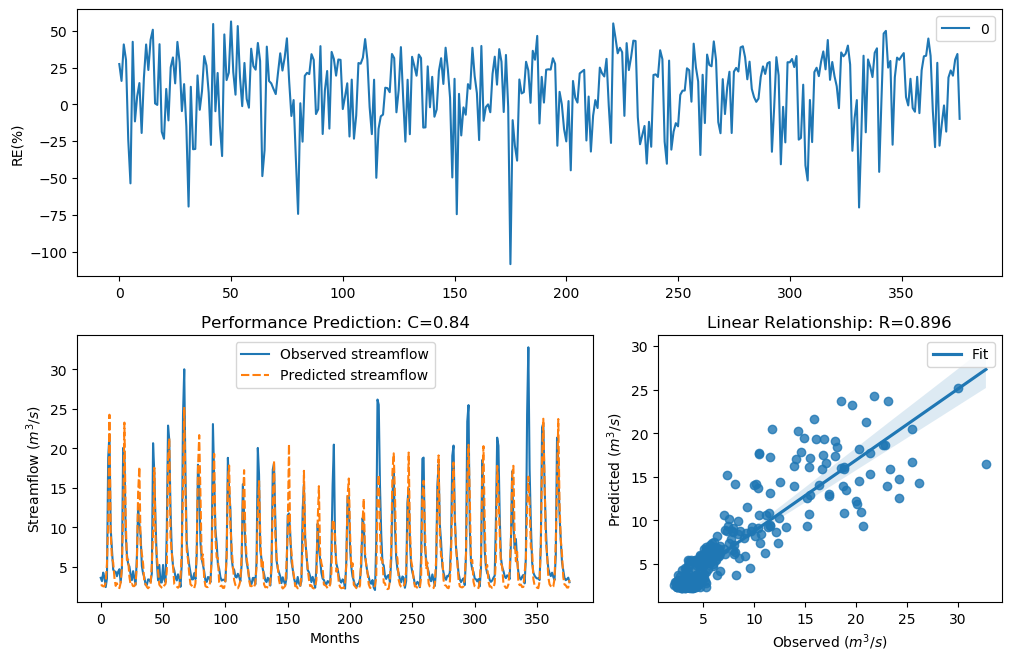

The file beside this chart, header and first rows:
y_true, y_pred, y_true_scaled, y_pred_scaled
3.63, 2.635, -0.29, -0.6729
3.21, 2.698, -0.4343, -0.6439
4.29, 2.543, -0.09927, -0.7166
3.67, 2.559, -0.2773, -0.7092
2.46, 3.043, -0.758, -0.4978
3.54, 5.434, -0.3192, 0.1607
18.82, 10.82, 1.354, 0.856
21.76, 24.26, 1.476, 1.565
9.83, 9.286, 0.7643, 0.7092
7.16, 6.121, 0.4499, 0.2874
4.67, 5.573, -0.004613, 0.1878
4.44, 3.648, -0.06076, -0.2842
4.4, 2.61, -0.07088, -0.6846
3.83, 2.935, -0.2281, -0.5416
4.42, 2.482, -0.0658, -0.7469
4.72, 2.328, 0.007159, -0.8273
3.03, 3.009, -0.5031, -0.5116
4.87, 4.885, 0.04161, 0.04489
20.07, 11.87, 1.408, 0.9426
19.62, 23.27, 1.389, 1.531
9.33, 11.5, 0.7138, 0.9133
6.56, 5.869, 0.3597, 0.243
5.37, 5.951, 0.1479, 0.2577
5.07, 3.795, 0.08563, -0.2388
4.02, 2.738, -0.1728, -0.6256
3.34, 2.863, -0.3873, -0.5716
4.47, 2.573, -0.05324, -0.7021
3.61, 2.579, -0.2964, -0.6994
2.75, 2.874, -0.6205, -0.5668
6.28, 5.413, 0.3143, 0.1565
12.55, 14.41, 0.9944, 1.12
10.44, 17.67, 0.822, 1.299
9.01, 7.93, 0.6798, 0.5533
5.12, 6.675, 0.09631, 0.3778
4.16, 5.415, -0.134, 0.157
3.72, 2.988, -0.2617, -0.52
2.73, 2.829, -0.6294, -0.5861
2.73, 2.484, -0.6294, -0.7461
3.43, 2.305, -0.3561, -0.8398
3.4, 2.503, -0.3664, -0.7364
3.1, 2.854, -0.4758, -0.5751
4.17, 5.314, -0.1312, 0.1366
20.66, 9.385, 1.432, 0.7196
16.78, 17.55, 1.255, 1.294
10.67, 8.391, 0.8427, 0.6096
5.59, 6.394, 0.1911, 0.333
3.31, 4.469, -0.398, -0.0536
5.26, 2.761, 0.1256, -0.6154
3.05, 2.546, -0.4952, -0.7151
3.04, 2.385, -0.4992, -0.7966
5.26, 2.299, 0.1256, -0.8427
3.41, 2.664, -0.3629, -0.6595
3.07, 2.866, -0.4874, -0.57
9.62, 4.506, 0.7435, -0.04439
22.89, 18.65, 1.518, 1.346
21.04, 21.28, 1.448, 1.457
12.14, 8.723, 0.9637, 0.6479
7, 6.738, 0.4268, 0.3875
5.08, 5.191, 0.08777, 0.1112
4.58, 2.848, -0.02618, -0.5777
... 317 more rows
